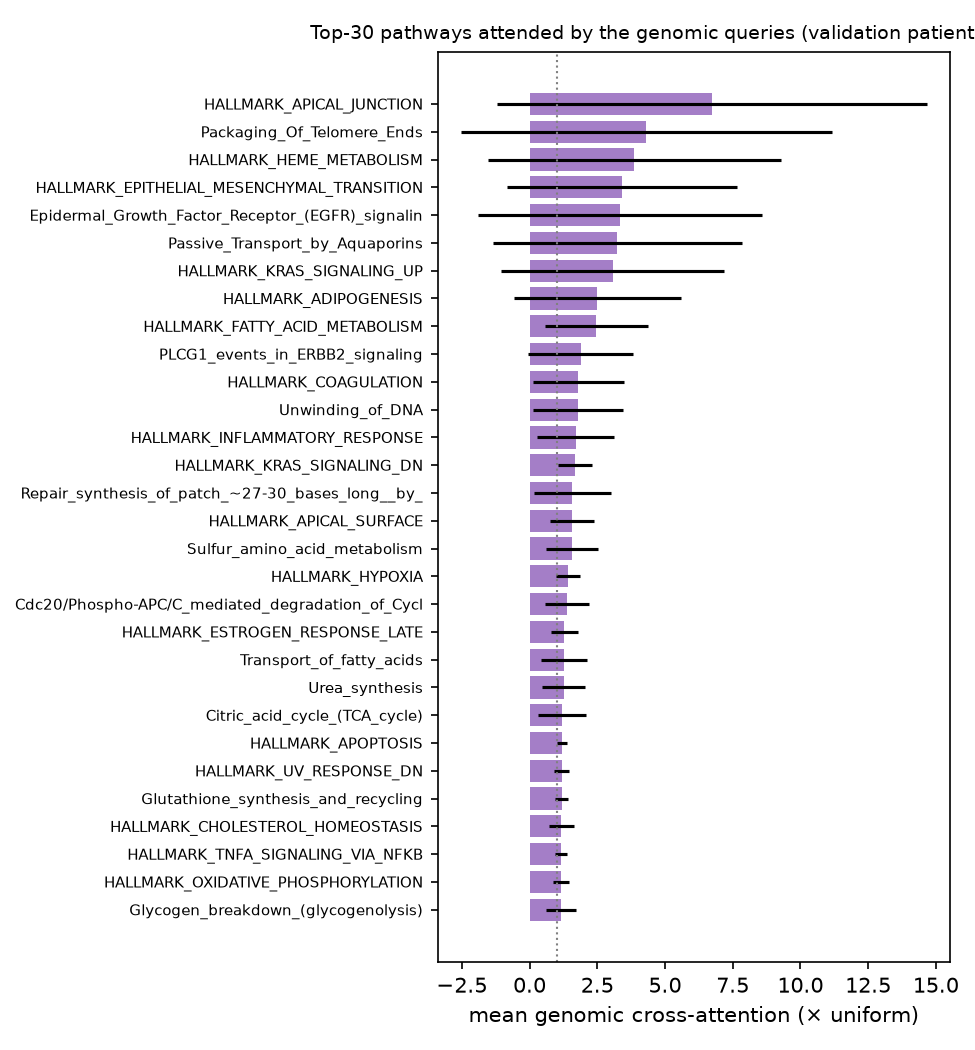

The data file committed next to this chart (first rows):
pathway, attention_mean, attention_std, n_folds, attention_x_uniform
HALLMARK_APICAL_JUNCTION, 0.02449, 0.0288, 5, 6.736
Packaging_Of_Telomere_Ends, 0.01566, 0.02489, 5, 4.306
HALLMARK_HEME_METABOLISM, 0.01408, 0.01971, 5, 3.873
HALLMARK_EPITHELIAL_MESENCHYMAL_TRANSITI…, 0.01235, 0.01544, 5, 3.396
Epidermal_Growth_Factor_Receptor_(EGFR)_…, 0.01218, 0.01904, 5, 3.348
Passive_Transport_by_Aquaporins, 0.0118, 0.0167, 5, 3.244
HALLMARK_KRAS_SIGNALING_UP, 0.01115, 0.01498, 5, 3.066
HALLMARK_ADIPOGENESIS, 0.009111, 0.01125, 5, 2.505
HALLMARK_FATTY_ACID_METABOLISM, 0.008959, 0.006934, 5, 2.464
PLCG1_events_in_ERBB2_signaling, 0.006853, 0.007081, 5, 1.884
HALLMARK_COAGULATION, 0.006553, 0.006148, 5, 1.802
Unwinding_of_DNA, 0.006491, 0.006077, 5, 1.785
HALLMARK_INFLAMMATORY_RESPONSE, 0.006189, 0.005205, 5, 1.702
HALLMARK_KRAS_SIGNALING_DN, 0.006054, 0.002267, 5, 1.665
Repair_synthesis_of_patch_~27-30_bases_l…, 0.005736, 0.005174, 5, 1.577
HALLMARK_APICAL_SURFACE, 0.005732, 0.002983, 5, 1.576
Sulfur_amino_acid_metabolism, 0.005709, 0.003436, 5, 1.57
HALLMARK_HYPOXIA, 0.005176, 0.001642, 5, 1.423
Cdc20/Phospho-APC/C_mediated_degradation…, 0.005082, 0.002949, 5, 1.398
HALLMARK_ESTROGEN_RESPONSE_LATE, 0.004688, 0.00175, 5, 1.289
Transport_of_fatty_acids, 0.004616, 0.003063, 5, 1.269
Urea_synthesis, 0.004605, 0.002874, 5, 1.266
Citric_acid_cycle_(TCA_cycle), 0.004339, 0.003272, 5, 1.193
HALLMARK_APOPTOSIS, 0.004331, 0.0006458, 5, 1.191
HALLMARK_UV_RESPONSE_DN, 0.004299, 0.001027, 5, 1.182
Glutathione_synthesis_and_recycling, 0.00429, 0.000859, 5, 1.18
HALLMARK_CHOLESTEROL_HOMEOSTASIS, 0.004268, 0.001656, 5, 1.174
HALLMARK_TNFA_SIGNALING_VIA_NFKB, 0.004228, 0.0008255, 5, 1.163
HALLMARK_OXIDATIVE_PHOSPHORYLATION, 0.004219, 0.001009, 5, 1.16
Glycogen_breakdown_(glycogenolysis), 0.004191, 0.001998, 5, 1.153
HALLMARK_XENOBIOTIC_METABOLISM, 0.004105, 0.0004691, 5, 1.129
Synthesis__Secretion__and_Inactivation_o…, 0.004098, 0.0007588, 5, 1.127
Synthesis_of_bile_acids_and_bile_salts_v…, 0.004085, 0.001593, 5, 1.123
HALLMARK_PROTEIN_SECRETION, 0.004069, 0.001731, 5, 1.119
HALLMARK_IL2_STAT5_SIGNALING, 0.003944, 0.0004033, 5, 1.084
Activation_of_CaMK_IV, 0.003877, 0.001731, 5, 1.066
HALLMARK_BILE_ACID_METABOLISM, 0.003864, 0.001829, 5, 1.063
HALLMARK_GLYCOLYSIS, 0.003828, 0.0007842, 5, 1.053
Transport_of_organic_anions, 0.003809, 0.0005752, 5, 1.048
HALLMARK_WNT_BETA_CATENIN_SIGNALING, 0.003722, 0.0008408, 5, 1.024
SCF-beta-TrCP_mediated_degradation_of_Em…, 0.003719, 0.0003458, 5, 1.023
HALLMARK_ESTROGEN_RESPONSE_EARLY, 0.003712, 0.0009556, 5, 1.021
Inactivation_of_Cdc42_and_Rac, 0.003696, 0.0005709, 5, 1.016
Vasopressin-like_receptors, 0.003683, 0.0008418, 5, 1.013
Conversion_from_APC/C/Cdc20_to_APC/C/Cdh…, 0.003663, 0.001018, 5, 1.007
Highly_calcium_permeable_nicotinic_acety…, 0.003652, 0.0008274, 5, 1.004
HALLMARK_MTORC1_SIGNALING, 0.003635, 0.000597, 5, 0.9997
HALLMARK_IL6_JAK_STAT3_SIGNALING, 0.003623, 0.000819, 5, 0.9963
HALLMARK_MITOTIC_SPINDLE, 0.003619, 0.0006035, 5, 0.9952
HALLMARK_PI3K_AKT_MTOR_SIGNALING, 0.003614, 0.000911, 5, 0.9939
BMP_receptor_signaling, 0.003612, 0.0007375, 5, 0.9932
Vitamin_B1_(thiamin)_metabolism, 0.003611, 0.001144, 5, 0.9929
ADP_signalling_through_P2Y_purinoceptor_…, 0.003609, 0.0006407, 5, 0.9926
HALLMARK_COMPLEMENT, 0.003603, 0.0005442, 5, 0.9908
HALLMARK_TGF_BETA_SIGNALING, 0.003598, 0.0004121, 5, 0.9895
Nectin/Necl__trans_heterodimerization, 0.003592, 0.001526, 5, 0.9878
Terminal_pathway_of_complement, 0.003588, 0.000929, 5, 0.9868
APC-Cdc20_mediated_degradation_of_Nek2A, 0.003588, 0.0006443, 5, 0.9866
Hormone_ligand-binding_receptors, 0.003586, 0.001599, 5, 0.9863
Methylation, 0.003583, 0.0003539, 5, 0.9852
... 215 more rows
